Photos from the image-classification dataset "waveform_image_dataset" in the GitHub repository h4rdxcry/stress-monitor-frontend. Its 5 classes are: EEG normal, EEG stress, GSR normal, GSR stress, invalid non-biomarker.

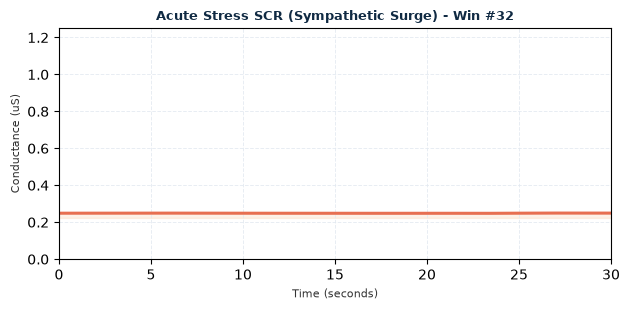
Label: GSR stress

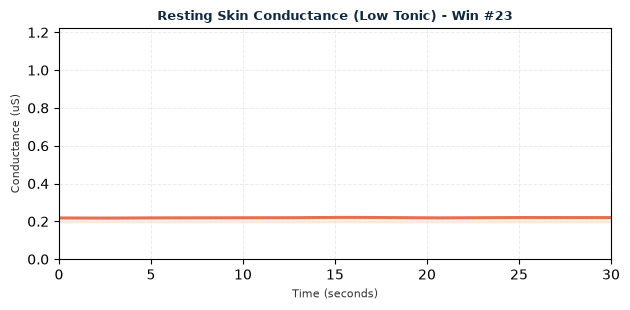
Label: GSR normal

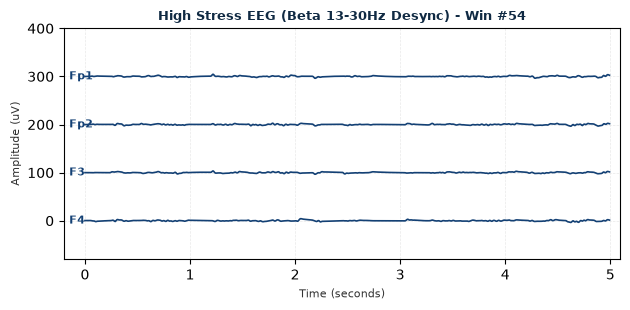
Label: EEG stress

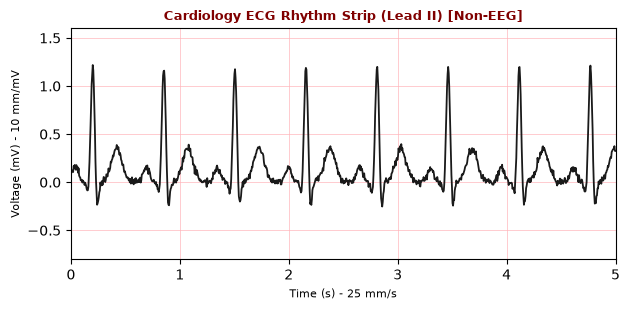
Label: invalid non-biomarker

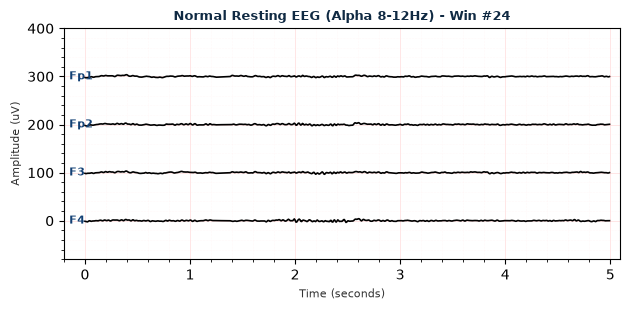
Label: EEG normal

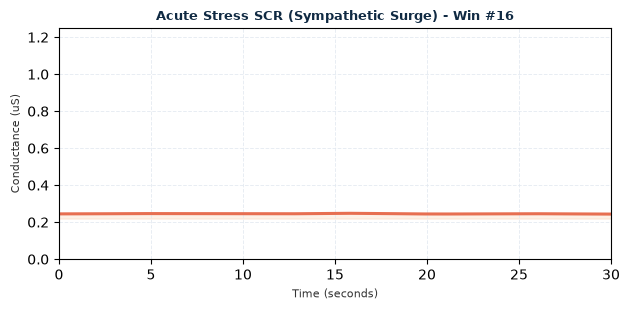
Label: GSR stress
